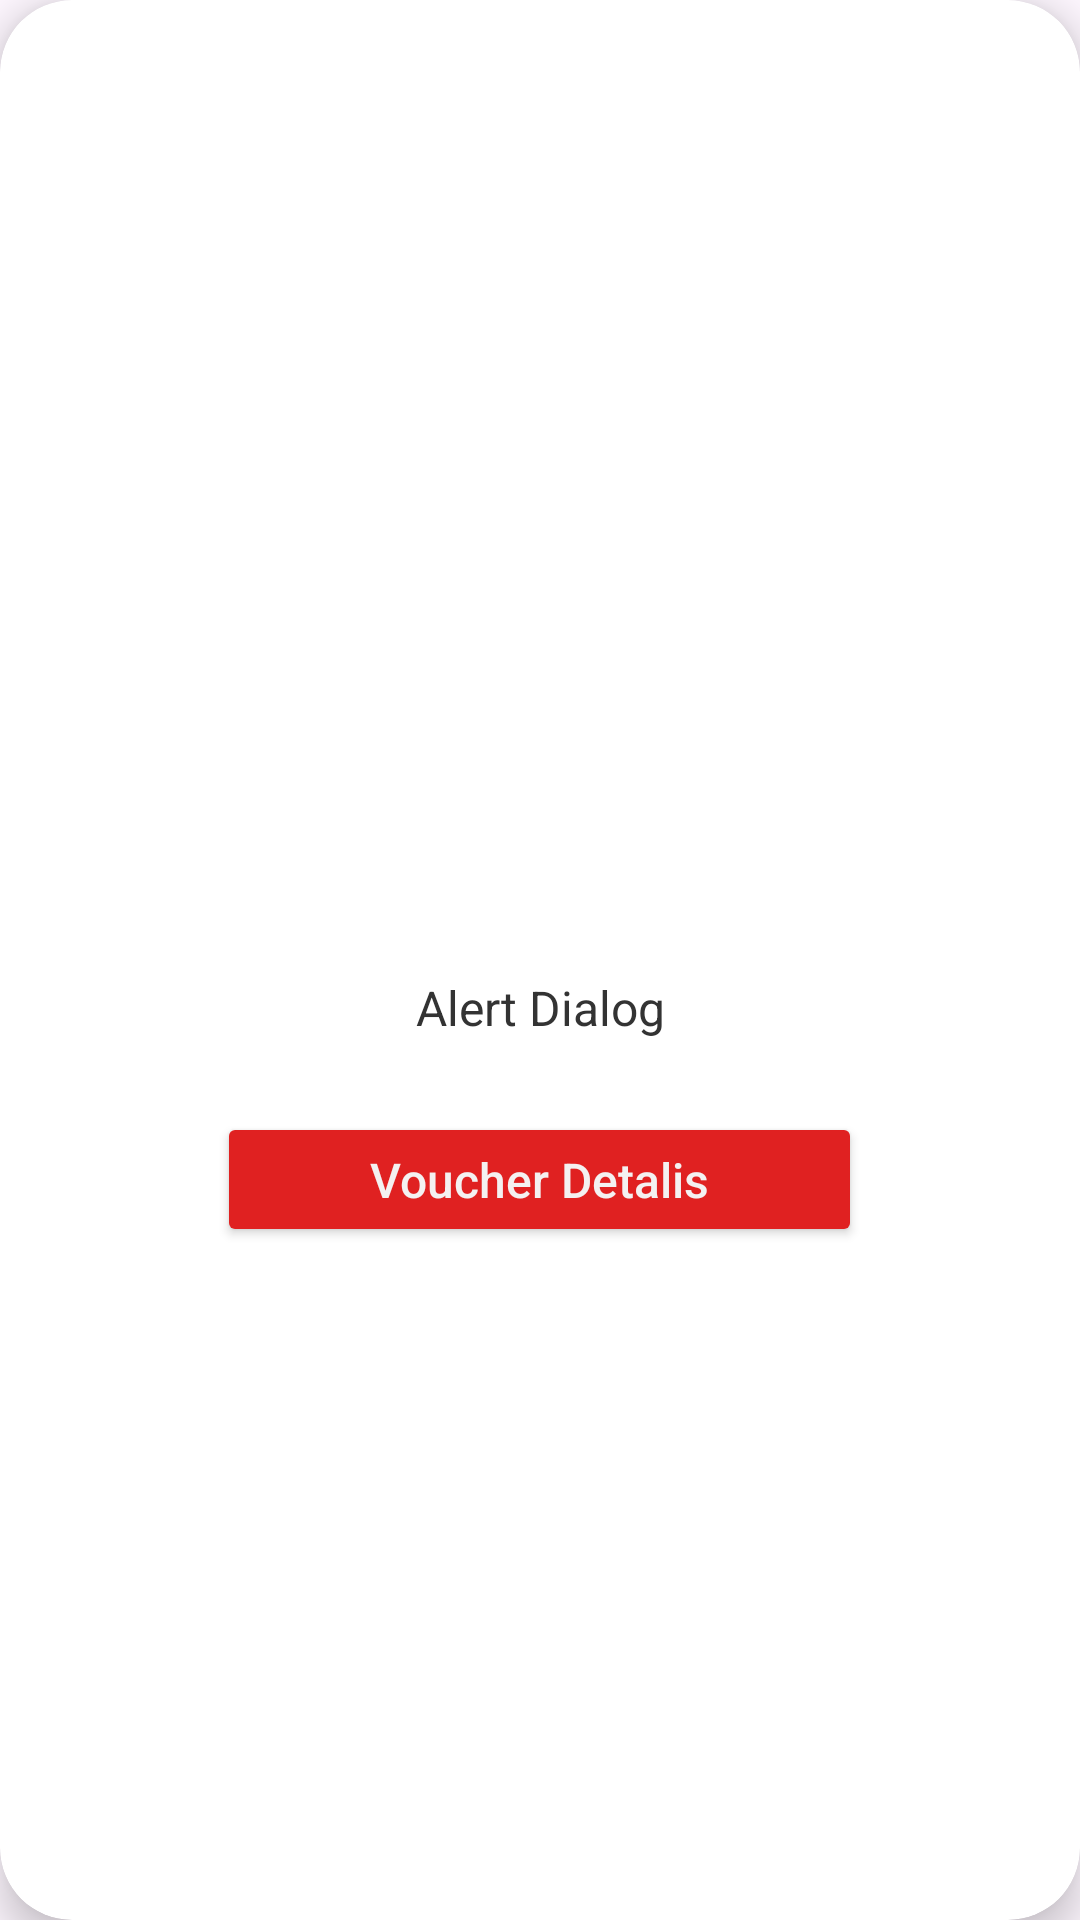

Here is an Android app screen rendered from its layout file. Give the layout XML and the strings, colors and styles it references.
<!-- AndroidManifest.xml: application theme Theme.DigitalVouchers -->
<!-- res/layout/dialog_voucher.xml -->
<?xml version="1.0" encoding="utf-8"?>
<androidx.cardview.widget.CardView
    xmlns:android="http://schemas.android.com/apk/res/android"
    xmlns:app="http://schemas.android.com/apk/res-auto"
    android:layout_width="300dp"
    android:layout_height="270dp"
    android:layout_margin="24dp"
    app:cardCornerRadius="24dp"
    app:cardElevation="8dp"
    android:background="@color/white">

    <LinearLayout
        android:layout_width="match_parent"
        android:layout_height="match_parent"
        android:gravity="center"
        android:orientation="vertical"
        android:paddingStart="24dp"
        android:paddingTop="32dp"
        android:paddingEnd="24dp"
        android:paddingBottom="32dp">

        <ImageView
            android:id="@+id/dialogGif"
            android:layout_width="92dp"
            android:layout_height="85dp"
            android:layout_marginBottom="16dp"
            android:scaleType="fitCenter" />

        <TextView
            android:id="@+id/dialogMessage"
            android:layout_width="wrap_content"
            android:layout_height="wrap_content"
            android:layout_marginBottom="24dp"
            android:gravity="center"
            android:text="Alert Dialog"
            android:textColor="#333333"
            android:textSize="16sp" />

        <Button
            android:id="@+id/btnDialogAction"
            android:layout_width="215dp"
            android:layout_height="45dp"
            android:layout_marginStart="16dp"
            android:layout_marginEnd="16dp"
            android:backgroundTint="#E02121"
            android:text="Voucher Detalis"
            android:textAllCaps="false"
            android:textColor="#F4F1F1"
            android:textSize="16sp"
            app:cornerRadius="27dp" />

    </LinearLayout>
</androidx.cardview.widget.CardView>
<!-- resources referenced by this layout -->
<resources>
  <style name="Theme.DigitalVouchers" parent="Base.Theme.DigitalVouchers" />
  <style name="Base.Theme.DigitalVouchers" parent="Theme.Material3.DayNight.NoActionBar">
          
          
      </style>
  <!-- not gathered from this repository: default colours our renderer supplied (Android Studio template values) -->
  <color name="white">#FFFFFFFF</color>
</resources>
